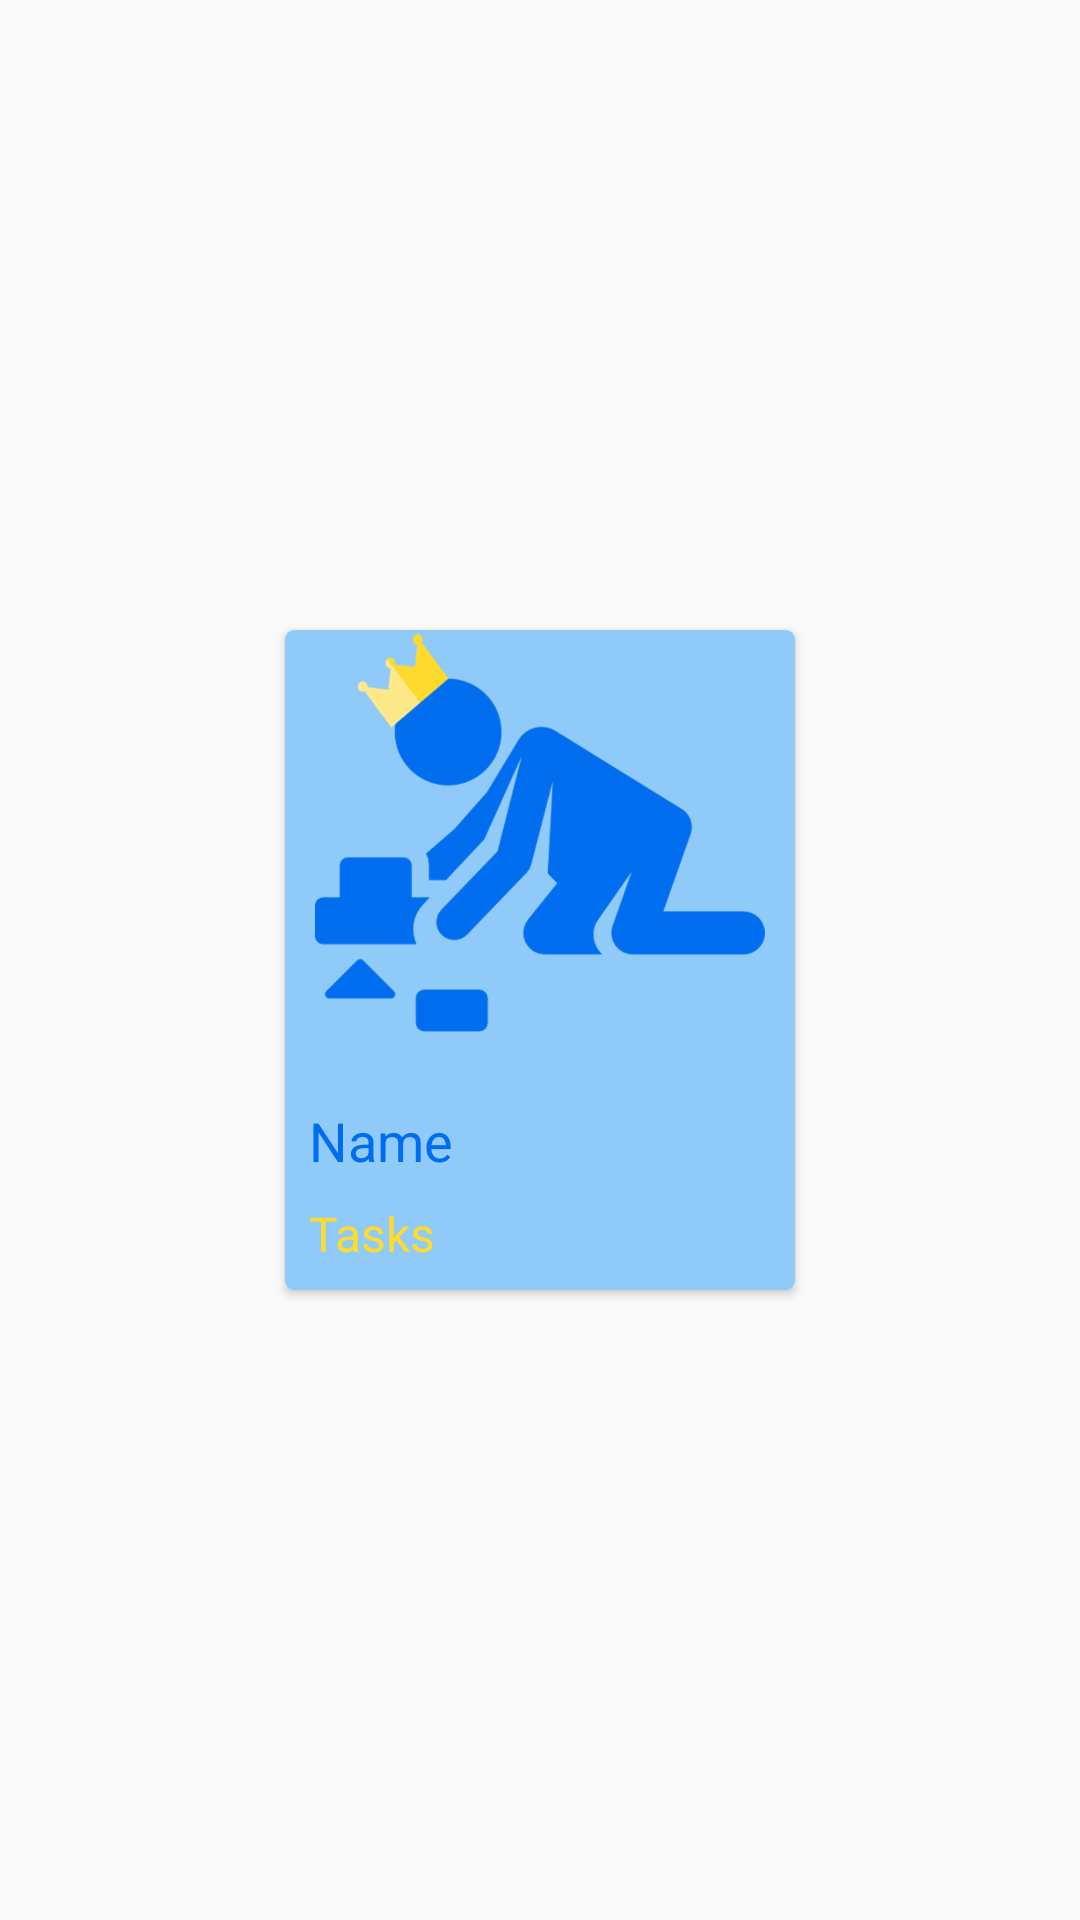

This screen was rendered from an Android layout file. Write that file and the resources it references.
<!-- AndroidManifest.xml: application theme AppTheme -->
<!-- res/layout/layout_child.xml -->
<?xml version="1.0" encoding="utf-8"?>
<RelativeLayout xmlns:android="http://schemas.android.com/apk/res/android"
    xmlns:app="http://schemas.android.com/apk/res-auto"
    xmlns:tools="http://schemas.android.com/tools"
    android:orientation="vertical"
    android:layout_width="match_parent"
    android:layout_height="match_parent">

    <android.support.constraint.ConstraintLayout
        android:layout_width="match_parent"
        android:layout_height="match_parent"
        android:layout_alignParentLeft="true"
        android:layout_alignParentStart="true"
        android:layout_alignParentTop="true"

        >


        <android.support.v7.widget.CardView
            android:id="@+id/childCard"
            android:layout_margin="8dp"
            app:cardBackgroundColor="#90CAF9"
            android:layout_width="170dp"
            android:layout_height="wrap_content"
            app:layout_constraintLeft_toLeftOf="parent"
            app:layout_constraintRight_toRightOf="parent"
            app:layout_constraintTop_toTopOf="parent"
            app:layout_constraintBottom_toBottomOf="parent"
            app:cardCornerRadius="3dp"
            >

            <android.support.constraint.ConstraintLayout
                android:layout_width="match_parent"
                android:layout_height="match_parent"

               >

                <ImageView
                    android:id="@+id/imgChild"
                    android:layout_width="0dp"
                    android:layout_height="150dp"
                    android:src="@drawable/champ_logo"
                    app:layout_constraintTop_toTopOf="parent"
                    app:layout_constraintRight_toRightOf="parent"
                    app:layout_constraintLeft_toLeftOf="parent"

                    />

                <TextView
                    android:id="@+id/txtName"
                    android:layout_width="wrap_content"
                    android:layout_height="wrap_content"
                    app:layout_constraintLeft_toLeftOf="parent"
                   app:layout_constraintTop_toBottomOf="@+id/imgChild"
                    android:layout_margin="8dp"
                    android:text="@string/name"
                    android:textColor="@color/colorPrimary"
                    android:textSize="18sp"

                    />

                <TextView
                    android:id="@+id/txtDescription"
                    android:layout_width="wrap_content"
                    android:layout_height="wrap_content"
                    app:layout_constraintTop_toBottomOf="@+id/txtName"
                    app:layout_constraintBottom_toBottomOf="parent"
                    app:layout_constraintLeft_toLeftOf="parent"
                    android:layout_margin="8dp"
                    android:text="Tasks"
                    android:textColor="@color/colorAccent"
                    android:textSize="16sp"

                    />




            </android.support.constraint.ConstraintLayout>



        </android.support.v7.widget.CardView>

    </android.support.constraint.ConstraintLayout>





</RelativeLayout>
<!-- resources referenced by this layout -->
<resources>
  <color name="colorAccent">#FFDB2D</color>
  <color name="colorPrimary">#006DF0</color>
  <!-- drawable champ_logo: png bitmap (drawable-hdpi, 23560 bytes) -->
  <string name="name">Name</string>
  <style name="AppTheme" parent="Theme.AppCompat.Light.DarkActionBar">
          
          <item name="colorPrimary">@color/colorPrimary</item>
          <item name="colorPrimaryDark">@color/colorPrimaryDark</item>
          <item name="colorAccent">@color/colorAccent</item>
      </style>
  <color name="colorPrimaryDark">#303F9F</color>
</resources>
